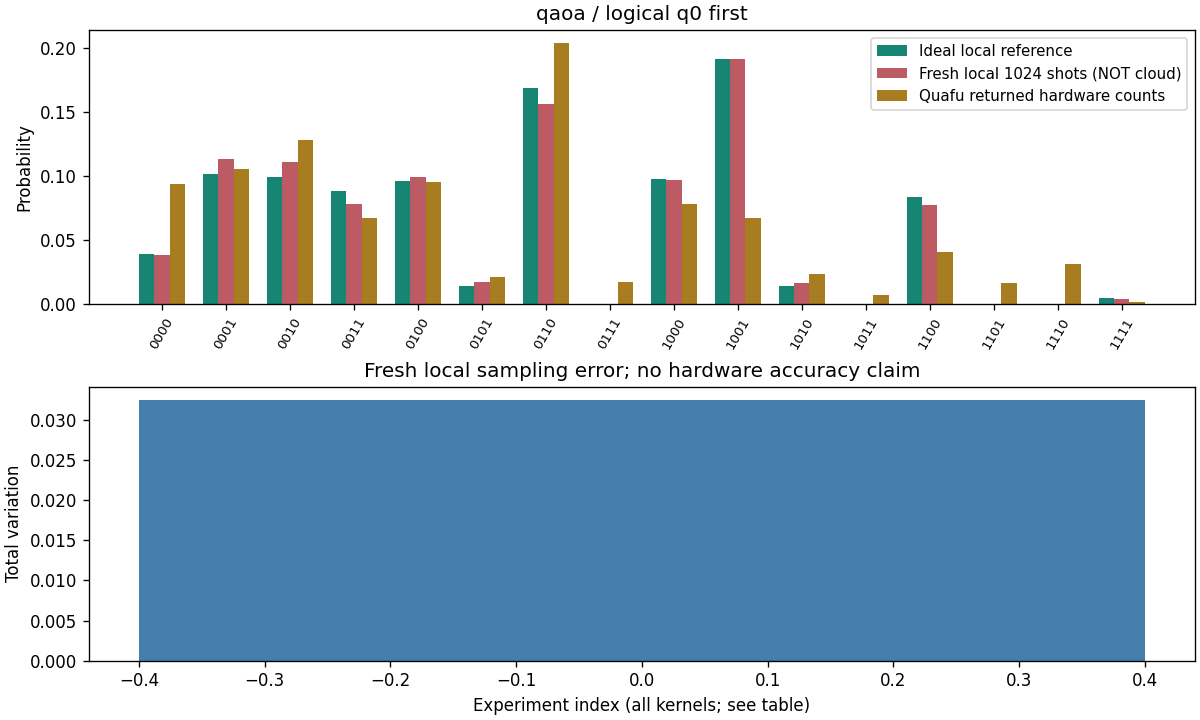

Values plotted in this chart, from the file beside it:
实验, q0-first, 预期 provider c0-rightmost, 本地 counts, 本地 P, 理想 P, 新云 counts
qaoa, 0000, 0000, 39, 0.03809, 0.03905, 96
qaoa, 0001, 1000, 116, 0.1133, 0.1018, 108
qaoa, 0010, 0100, 114, 0.1113, 0.0996, 131
qaoa, 0011, 1100, 80, 0.07812, 0.08808, 69
qaoa, 0100, 0010, 102, 0.09961, 0.0963, 98
qaoa, 0101, 1010, 18, 0.01758, 0.01409, 22
qaoa, 0110, 0110, 160, 0.1562, 0.169, 209
qaoa, 0111, 1110, 0, 0.0, 0.000162, 18
qaoa, 1000, 0001, 99, 0.09668, 0.09813, 80
qaoa, 1001, 1001, 196, 0.1914, 0.1916, 69
qaoa, 1010, 0101, 17, 0.0166, 0.01403, 24
qaoa, 1011, 1101, 0, 0.0, 5.9e-05, 7
qaoa, 1100, 0011, 79, 0.07715, 0.08344, 42
qaoa, 1101, 1011, 0, 0.0, 2e-05, 17
qaoa, 1110, 0111, 0, 0.0, 0.000108, 32
qaoa, 1111, 1111, 4, 0.003906, 0.004539, 2
